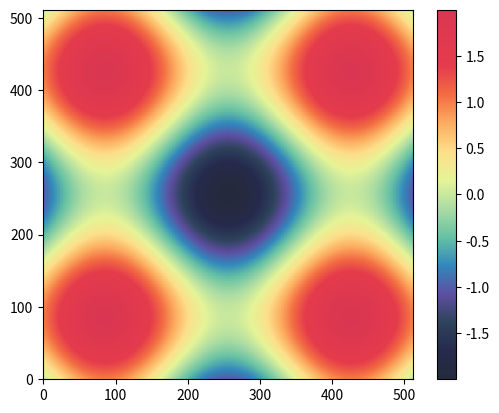

The matplotlib source for this figure:
import numpy as np
import matplotlib.pyplot as plt
from matplotlib import cm
from matplotlib.colors import ListedColormap, LinearSegmentedColormap
from scipy.interpolate import interp1d


def spectral():

    A = np.array([219 / 256, 55 / 256, 82 / 256, 1])
    B = np.array([226 / 256, 57 / 256, 79 / 256, 1])
    C = np.array([230 / 256, 60 / 256, 76 / 256, 1])
    D = np.array([244 / 256, 109 / 256, 67 / 256, 1])
    E = np.array([253 / 256, 174 / 256, 97 / 256, 1])
    F = np.array([254 / 256, 224 / 256, 139 / 256, 1])
    G = np.array([230 / 256, 245 / 256, 152 / 256, 1])
    H = np.array([171 / 256, 221 / 256, 164 / 256, 1])
    I = np.array([102 / 256, 194 / 256, 165 / 256, 1])
    J = np.array([50 / 256, 136 / 256, 189 / 256, 1])
    K = np.array([94 / 256, 79 / 256, 162 / 256, 1])
    L = np.array([46 / 256, 67 / 256, 92 / 256, 1])
    M = np.array([38 / 256, 42 / 256, 77 / 256, 1])
    N = np.array([37 / 256, 43 / 256, 61 / 256, 1])

    ncmap = [N, M, L, K, J, I, H, G, F, E, D, C, B, A]
    c_array = []

    for i in range(len(ncmap)):
        if i != len(ncmap) - 1:
            linfit = interp1d([1, 256], np.vstack([ncmap[i], ncmap[i + 1]]), axis=0)
            for j in range(255):
                c_array.append(linfit(j + 1))

    # newcmp = ListedColormap(c_array)
    spec_cmap = ListedColormap(c_array, name="spec", N=len(c_array))

    return spec_cmap
    # return newcmp


def jade():
    colorlist = [
        [0.08048525330056805, 0.05201415138494773, 0.18107886855112176],
        [0.08282174108497872, 0.05548264112853812, 0.18701136971548327],
        [0.08510083379013808, 0.05893183335200911, 0.19295110050577835],
        [0.08732149679165027, 0.06236391678238993, 0.1988999668728864],
        [0.08948351372779442, 0.06578120659935585, 0.2048568371507506],
        [0.09158630556914435, 0.06918580148954842, 0.21082119130300758],
        [0.09362842795942464, 0.07257954032276293, 0.21679429113373555],
        [0.09560935498577233, 0.07596440682459804, 0.22277440676148685],
        [0.09752794289012831, 0.07934220307926157, 0.22876097274209006],
        [0.09938284674215636, 0.08271467009120442, 0.23475339391593014],
        [0.10117257181649406, 0.08608351243763912, 0.24075089154601287],
        [0.10289547247699185, 0.08945040996935877, 0.2467524877711415],
        [0.10454975102703004, 0.09281702803202968, 0.2527569887119423],
        [0.1061334566793852, 0.09618502637435938, 0.25876296625848433],
        [0.10764448481589006, 0.09955606685021534, 0.26476873860026046],
        [0.1090805767275786, 0.10293181997113154, 0.2707723495983788],
        [0.11043932005016904, 0.10631397032130063, 0.27677154714704316],
        [0.11171815013750855, 0.10970422080750591, 0.2827637607277609],
        [0.11291385345962551, 0.11310429674856487, 0.2887468683086714],
        [0.1140233083021745, 0.11651596835115913, 0.29471787846098235],
        [0.11504384858892774, 0.11994102457968481, 0.3006724844772462],
        [0.11597089088662477, 0.1233813283488848, 0.30660850772352255],
        [0.11680174115245501, 0.12683872558910916, 0.3125203302638832],
        [0.11753210249547663, 0.13031513895001925, 0.3184038841078844],
        [0.1181574480415879, 0.1338125447813214, 0.32425455000037123],
        [0.11867404554559757, 0.13733288407636784, 0.33006601551208176],
        [0.11907736155017198, 0.14087815324940609, 0.33583222502548604],
        [0.11936282780825758, 0.14445034917137684, 0.3415464303645391],
        [0.11952591076460412, 0.14805144454689917, 0.3472011730204451],
        [0.11956219574660862, 0.15168335729817528, 0.35278828230779896],
        [0.11946703477355067, 0.15534797161989095, 0.3582992390025081],
        [0.1192361182953327, 0.15904705059994143, 0.36372475837953394],
        [0.11886664197107047, 0.16278203712265407, 0.3690542044332376],
        [0.11835399462382584, 0.1665544813591542, 0.374278020169446],
        [0.11769708633606693, 0.1703652557411168, 0.3793844485150614],
        [0.11689426108150669, 0.17421509776366004, 0.3843624979497745],
        [0.11594488340102163, 0.17810436176866928, 0.38920113889145524],
        [0.11485082764232488, 0.18203274073193357, 0.39388905389112727],
        [0.11361530601755743, 0.18599943001155309, 0.39841563537326075],
        [0.11224346886066017, 0.19000302137811653, 0.40277110513165004],
        [0.11074249506992631, 0.19404149246058744, 0.4069468678334563],
        [0.10912183718013496, 0.19811218354305332, 0.4109358006442688],
        [0.10739338307745314, 0.20221180337198263, 0.414732549844077],
        [0.10557086837680585, 0.2063365897902914, 0.41833384968466514],
        [0.10366981790516067, 0.21048238687639614, 0.4217386056559858],
        [0.10170740537663389, 0.2146447428278066, 0.4249479122192987],
        [0.09970204311223499, 0.218819059805478, 0.4279649876238323],
        [0.09767282804859789, 0.22300076649675704, 0.4307949866194266],
        [0.09563957769959164, 0.22718536913793097, 0.43344476254076103],
        [0.09362188137321822, 0.23136867376098824, 0.4359225217538353],
        [0.09163911084811141, 0.23554681044865822, 0.4382374975689774],
        [0.08971021055125364, 0.2397162823192331, 0.44039963711046487],
        [0.08785341374317776, 0.24387401198668945, 0.44241929428617943],
        [0.08608604787604748, 0.24801735668271147, 0.44430696071297726],
        [0.08442437388963231, 0.2521441049770898, 0.4460730388692849],
        [0.08288345359298108, 0.25625245906452154, 0.447727660486174],
        [0.08147703924845859, 0.2603410066543993, 0.4492805492702125],
        [0.08021748052286187, 0.26440868618699465, 0.45074092430059326],
        [0.07911564571233268, 0.26845474855588225, 0.45211743879796856],
        [0.07818196546433143, 0.2724785212450291, 0.45341855485145616],
        [0.07742331496842386, 0.27647991363396385, 0.4546514629272957],
        [0.07684645341209317, 0.280458763502449, 0.4558233068453356],
        [0.07645599210316434, 0.2844151611188714, 0.45694050051595053],
        [0.07625499342910952, 0.28834931383124557, 0.4580089753858227],
        [0.07624428803082409, 0.2922616479198641, 0.4590338882994243],
        [0.0764246484998303, 0.2961524057545282, 0.46002064793302405],
        [0.07679349469917862, 0.3000222351904453, 0.4609733587165979],
        [0.07734772413661994, 0.3038716854661879, 0.46189612586822587],
        [0.078082991411866, 0.30770134701768104, 0.46279270218278606],
        [0.078993808850426, 0.3115118505312299, 0.46366648846352626],
        [0.08007372195698081, 0.3153038567985003, 0.4645205619011786],
        [0.08131549154345827, 0.31907804809298085, 0.46535770320028297],
        [0.08271127515321591, 0.3228351208997696, 0.46618042220254335],
        [0.08425280130731319, 0.3265757798371598, 0.46699098185757276],
        [0.08593153135860018, 0.3303007326185666, 0.46779142046902195],
        [0.08773880516989938, 0.334010685915416, 0.46858357220267327],
        [0.08966596826785347, 0.33770634199462096, 0.46936908588615883],
        [0.09170447943493812, 0.34138839601746424, 0.4701494421605266],
        [0.09384627191669201, 0.3450574687940023, 0.4709262383145943],
        [0.0960831566534833, 0.34871425919008814, 0.4717005822800508],
        [0.09840722058294235, 0.35235946876299223, 0.4724733819304247],
        [0.10081130535202479, 0.3559936883277908, 0.47324584798745534],
        [0.10328839922969663, 0.3596175517244634, 0.47401885251126213],
        [0.10583164048268956, 0.3632317468958568, 0.47479285720178294],
        [0.10843529606143137, 0.3668367497552385, 0.47556914313418813],
        [0.11109305466678468, 0.3704332911846674, 0.4763476646233545],
        [0.11379989493818632, 0.3740218347319917, 0.4771294894633465],
        [0.1165504277496224, 0.3776030462838571, 0.4779145781588722],
        [0.11934031236302717, 0.3811773723151275, 0.47870383244981923],
        [0.1221648808955253, 0.38474545266192633, 0.4794970619208388],
        [0.125020411942289, 0.388307718134574, 0.48029500882885473],
        [0.12790299670200686, 0.3918647459621973, 0.4810975439325174],
        [0.1308092677243089, 0.39541701876689145, 0.4819049069345677],
        [0.13373618068307982, 0.39896498572547184, 0.4827174086016704],
        [0.13668069096829463, 0.4025091728463909, 0.48353483099111366],
        [0.13964021136790725, 0.406050015101638, 0.48435734091527266],
        [0.14261235290340157, 0.4095879406664739, 0.4851850431516555],
        [0.14559477505956414, 0.41312342450853995, 0.48601767359538456],
        [0.14858543818884148, 0.416656888067347, 0.48685516603444695],
        [0.15158255724212422, 0.4201887085166255, 0.48769761426022423],
        [0.15458434439836058, 0.4237193171100199, 0.48854470146131307],
        [0.15758922166887118, 0.42724911117277475, 0.48939621005555106],
        [0.1605957694084157, 0.4307784695992068, 0.4902519372161687],
        [0.1636027244822555, 0.4343077490923155, 0.491111721839076],
        [0.16660891649172935, 0.43783730748551647, 0.491975306219297],
        [0.16961325003216388, 0.4413675088749811, 0.49284230322361616],
        [0.17261477331571376, 0.44489869096009016, 0.4937123972630855],
        [0.17561263325397278, 0.448431181362512, 0.4945852472768128],
        [0.17860606961239164, 0.4519652976547541, 0.49546048784714486],
        [0.18159442563504144, 0.4555013401990234, 0.49633777567333176],
        [0.1845771064967393, 0.4590396086408521, 0.49721668703712923],
        [0.18755358492543117, 0.4625803976464912, 0.4980967444907997],
        [0.19052342449086324, 0.4661239845401655, 0.49897749644340034],
        [0.1934862596939449, 0.46967063664691705, 0.4998584718877552],
        [0.19644179279460433, 0.4732206112796254, 0.5007391813298587],
        [0.1993897909500703, 0.47677415572168164, 0.5016191177063423],
        [0.20233008363189392, 0.48033150720616763, 0.5024977572937743],
        [0.20526256029220086, 0.4838928928924224, 0.5033745606130191],
        [0.20818716853545166, 0.48745852970998665, 0.5042489741899993],
        [0.21110391913022836, 0.49102862113430784, 0.5051204525129762],
        [0.214012859795344, 0.4946033684589058, 0.5059883847178445],
        [0.21691410080252765, 0.4981829582182889, 0.5068521777735264],
        [0.21980780356127605, 0.5017675667586048, 0.5077112273640632],
        [0.22269417927572416, 0.5053573602173034, 0.5085649188033458],
        [0.22557348769835062, 0.5089524945064459, 0.5094126279540128],
        [0.22844603596562707, 0.5125531153003807, 0.5102537221502317],
        [0.23131217750215527, 0.5161593580284437, 0.5110875611237955],
        [0.2341723109812675, 0.5197713478732411, 0.5119134979326914],
        [0.23702687933136235, 0.5233891997750044, 0.5127308798910744],
        [0.2398763687784734, 0.5270130184423942, 0.5135390494993705],
        [0.24272130791685848, 0.5306428983700274, 0.5143373453730951],
        [0.24556226680047072, 0.5342789238629028, 0.5151251031688446],
        [0.24839985604932951, 0.5379211690677673, 0.5159016565058445],
        [0.2512347259658508, 0.5415696980113599, 0.5166663378814075],
        [0.25406756565715155, 0.5452245646453509, 0.5174184795786663],
        [0.2568991009236168, 0.5488858134785958, 0.5181574105066044],
        [0.25973009315258094, 0.5525534797568642, 0.5188824561114836],
        [0.26256134496863687, 0.5562275864533538, 0.5195929608006147],
        [0.26539369184988465, 0.5599081478578057, 0.5202882642516484],
        [0.2682280037016422, 0.5635951685028145, 0.5209677102105779],
        [0.2710651839849425, 0.5672886432378643, 0.5216306473195916],
        [0.27390616884799945, 0.5709885573052456, 0.5222764299291535],
        [0.27675192626317563, 0.5746948864166812, 0.5229044188942632],
        [0.2796034551723504, 0.5784075968294059, 0.523513982355227],
        [0.28246178464433935, 0.582126645420309, 0.5241044965037023],
        [0.2853279730484085, 0.5858519797566668, 0.5246753463352459],
        [0.2882031072483145, 0.5895835381618909, 0.5252259263901075],
        [0.29108828884651083, 0.5933212565577812, 0.5257555892911342],
        [0.2939846604340613, 0.5970650547196666, 0.5262637508553819],
        [0.29689339861318054, 0.6008148391688073, 0.5267498712428699],
        [0.29981569680954845, 0.6045705119004785, 0.527213388355503],
        [0.30275277346602947, 0.6083319658590289, 0.5276537530980965],
        [0.3057058714844936, 0.6120990849338634, 0.5280704301107679],
        [0.308676257729572, 0.6158717439366385, 0.5284628985197721],
        [0.3116651844924428, 0.6196498316877389, 0.5288304574993271],
        [0.31467399818062547, 0.6234331862896855, 0.5291727658806836],
        [0.3177040383894046, 0.6272216535888611, 0.5294893603607917],
        [0.32075666502132105, 0.6310150715291278, 0.5297797826634003],
        [0.3238332465869995, 0.6348132784120495, 0.530043503342515],
        [0.32693516421157154, 0.6386161121285183, 0.5302799194545893],
        [0.33006388521640856, 0.6424233561142157, 0.530488851617822],
        [0.33322086276345425, 0.646234808783026, 0.5306699180009546],
        [0.33640753730338296, 0.6500502898970201, 0.5308224462888871],
        [0.3396254290498856, 0.6538695662347603, 0.5309461813870281],
        [0.3428760881310332, 0.6576923857459963, 0.5310409777399243],
        [0.3461610347500491, 0.6615185417790586, 0.5311061293651939],
        [0.3494818741518242, 0.6653477618992945, 0.5311414928487199],
        [0.3528402381206426, 0.6691797574550876, 0.5311470034715506],
        [0.35623773856171426, 0.6730143067272383, 0.5311217222029034],
        [0.3596761062484187, 0.676851043506187, 0.5310661929944817],
        [0.363157037432549, 0.6806897218684089, 0.5309794278887502],
        [0.36668232196586625, 0.6845299559338516, 0.5308619275145658],
        [0.3702537661054113, 0.688371459004273, 0.5307127862939564],
        [0.3738732370128696, 0.6922138036799519, 0.5305326817615184],
        [0.3775426720022207, 0.6960566802988168, 0.530320485453712],
        [0.38126403905296974, 0.6998996193218182, 0.5300769786202738],
        [0.38503939349108407, 0.7037422088073597, 0.5298018609766086],
        [0.3888708941747181, 0.7075840179095334, 0.5294946933173658],
        [0.39276071901393933, 0.7114245237641633, 0.5291560830210313],
        [0.3967111726351727, 0.7152632129656108, 0.5287860528602375],
        [0.40072468195180067, 0.7190995414849927, 0.5283845669202254],
        [0.40480381060253284, 0.7229329261285098, 0.5279515919635486],
        [0.4089511754736086, 0.7267627103199334, 0.5274877745575619],
        [0.41316958249072677, 0.7305882088422349, 0.5269934598071258],
        [0.41746199996491984, 0.7344086805786554, 0.5264691111575563],
        [0.42183157582919034, 0.7382233219015334, 0.5259153345429309],
        [0.42628165637517185, 0.7420312592199182, 0.5253329075509772],
        [0.4308159495525534, 0.7458315530961531, 0.5247222316854205],
        [0.43543825755846133, 0.7496231530434232, 0.5240846850919081],
        [0.44015264342852134, 0.7534049124762969, 0.5234219245218465],
        [0.4449637441301738, 0.7571755824501292, 0.5227350168091132],
        [0.4498764623733374, 0.7609337709003917, 0.5220258491518041],
        [0.45489611347957687, 0.76467793394586, 0.5212967794131992],
        [0.4600284135721672, 0.7684063569319022, 0.5205508850573775],
        [0.4652802364583753, 0.7721171037667829, 0.5197903041391412],
        [0.4706583986040424, 0.775808017926285, 0.5190198195405789],
        [0.47617079223836384, 0.77947665971295, 0.5182442157101737],
        [0.48182612454384705, 0.783120268274458, 0.5174694824886931],
        [0.4876345940605063, 0.7867356566770665, 0.5167020270722432],
        [0.49360651914444914, 0.7903192764479544, 0.515951933522151],
        [0.4997542969228412, 0.7938669847532194, 0.5152298780389132],
        [0.5060909937830524, 0.7973741070821171, 0.5145505062027681],
        [0.5126314280895948, 0.8008352434307523, 0.5139314572129776],
        [0.5193911391402741, 0.8042443116613637, 0.5133958296047287],
        [0.5263861804381819, 0.8075945148292144, 0.5129730996192842],
        [0.5336324426208333, 0.8108783877462027, 0.5127004910846158],
        [0.5411433393153288, 0.8140881656352382, 0.5126254166340589],
        [0.5489266893553753, 0.8172164380899232, 0.5128069977010532],
        [0.556978768743211, 0.8202575660623365, 0.5133171408735032],
        [0.5652812725304268, 0.8232088760132418, 0.5142357628132518],
        [0.5737923021481535, 0.8260734234185916, 0.5156456704889278],
        [0.5824473483043531, 0.8288610568321606, 0.5176179610409625],
        [0.5911645941995308, 0.8315883939622747, 0.5201974543340329],
        [0.599858330407827, 0.8342763530164432, 0.5233923928178723],
        [0.6084544517566809, 0.8369461925190099, 0.5271748094024599],
        [0.6168999702755021, 0.8396161731670932, 0.5314908450651845],
        [0.6251636680659655, 0.8423001907090591, 0.5362741657066403],
        [0.6332336228440085, 0.8450073628975338, 0.5414574370389853],
        [0.6411093866667529, 0.847743485848044, 0.5469782869956143],
        [0.6487998789693498, 0.8505111819429549, 0.5527833406288674],
        [0.656316890709515, 0.8533116313453962, 0.5588274350650004],
        [0.6636732101428703, 0.8561451196472208, 0.5650727734246322],
        [0.6708830645157214, 0.8590108856151255, 0.5714891332277985],
        [0.6779598489467569, 0.8619078974584948, 0.5780517482378954],
        [0.684914937069425, 0.8648353476258606, 0.5847392918208578],
        [0.6917599443374656, 0.8677919267941384, 0.5915352057061675],
        [0.6985046899134919, 0.8707765996691448, 0.5984251049468913],
        [0.705158622327226, 0.8737881445640161, 0.6053976331234809],
        [0.711729506234672, 0.8768256929917826, 0.6124424296197395],
        [0.7182246631832939, 0.8798883088960333, 0.6195510819496212],
        [0.724650949337259, 0.8829750217544431, 0.6267168107234342],
        [0.7310141145761915, 0.8860851139095216, 0.6339332654749323],
        [0.7373187760335642, 0.8892181759460619, 0.6411940604197177],
        [0.7435710067246047, 0.892373048347042, 0.6484964462881493],
        [0.749774311288356, 0.895549515072807, 0.6558350885898453],
        [0.75593256270929, 0.8987471042758479, 0.6632062461514663],
        [0.7620499697846803, 0.9019650926658775, 0.6706077607976545],
        [0.7681296325761946, 0.9052031494938839, 0.6780365298582881],
        [0.7741744830781208, 0.9084609432741264, 0.6854899069977083],
        [0.7801872926043927, 0.9117381451150655, 0.6929656429415475],
        [0.7861706795754828, 0.9150344314012067, 0.7004618329984874],
        [0.7921271175000261, 0.9183494859300595, 0.7079768706647968],
        [0.7980589429955735, 0.9216830015929358, 0.7155094066489497],
        [0.8039675555049253, 0.9250350764535149, 0.7230566721382756],
        [0.809855122400221, 0.9284053993143566, 0.7306178015167443],
        [0.8157241635130554, 0.9317934357780646, 0.7381930896022029],
        [0.8215751100440964, 0.9351996536735647, 0.7457788052451131],
        [0.8274105541549834, 0.9386234101303527, 0.7533760524581912],
        [0.8332313100794004, 0.9420649272461281, 0.7609824265673815],
        [0.839039359653216, 0.9455238038328512, 0.7685983065851764],
        [0.8448351190728174, 0.9490004259689578, 0.7762208147335705],
        [0.850620995988088, 0.9524941146669922, 0.7838517609802298],
        [0.8563970354101208, 0.9560054157499797, 0.791487766250909],
        [0.8621648437660235, 0.9595340314784105, 0.7991291785898682],
        [0.8679258122621484, 0.9630797545854436, 0.8067760394998789],
        [0.8736808458053672, 0.9666426242922864, 0.8144273857287543],
    ]

    jade_cmap = ListedColormap(colorlist, name="jade", N=len(colorlist))
    jade_cmap_r = jade_cmap.reversed()

    return [jade_cmap, jade_cmap_r]


def kelp():
    colorlist = [
        [0.06813277130228468, 0.022673538577072477, 0.09733133276649669],
        [0.07050381564011271, 0.02557111112377508, 0.10206200280673464],
        [0.07281101743023374, 0.028628374062896488, 0.10677258664090364],
        [0.07505650878547063, 0.03184623120682855, 0.11146513299967936],
        [0.077241676095927, 0.03522584155544845, 0.116141985731394],
        [0.07936841068837333, 0.03876822945425361, 0.12080414399177664],
        [0.08143786071596193, 0.0424123531696167, 0.1254530382614688],
        [0.0834509044581849, 0.04601849349104039, 0.13008991368881156],
        [0.085408001259828, 0.04959760355051642, 0.13471605174396742],
        [0.08730970984306724, 0.053152499346528694, 0.13933215184566605],
        [0.08915633036816084, 0.05668574844067031, 0.14393882531258145],
        [0.09094790313916498, 0.060199718092223874, 0.14853661339578939],
        [0.09268430503163366, 0.063696584358887, 0.15312588901013838],
        [0.09436526451942595, 0.06717836018028298, 0.15770685876889493],
        [0.09599037528160198, 0.0706469179720371, 0.16227956459515736],
        [0.097559108609279, 0.07410400793320462, 0.16684388493021612],
        [0.09907082481268728, 0.07755127296366712, 0.17139953556472573],
        [0.10052457088934993, 0.08099031989791086, 0.1759462818642722],
        [0.10191950902350722, 0.08442261148247027, 0.1804835043773494],
        [0.10325484979228777, 0.08784949866645497, 0.18501029910404324],
        [0.10452960412254417, 0.091272298043792, 0.18952572962336003],
        [0.10574218863707019, 0.09469240290454939, 0.19402916309180226],
        [0.1068917272045766, 0.09811094019283806, 0.1985190933926857],
        [0.10797701359854076, 0.10152905673238488, 0.20299411054896765],
        [0.10899627482026708, 0.10494798243031181, 0.2074530523956864],
        [0.10994863654239004, 0.10836865124868877, 0.2118938193937276],
        [0.11083225572417002, 0.11179219223375031, 0.21631488284257344],
        [0.11164580107208924, 0.11521954712151097, 0.22071411532607493],
        [0.112388020739001, 0.11865158693178801, 0.2250891675357406],
        [0.11305707238732596, 0.122089283317065, 0.22943791657267804],
        [0.11365148334984851, 0.12553346577016872, 0.2337578029233337],
        [0.11417000942233932, 0.1289848611009061, 0.2380459772661343],
        [0.11461120121056534, 0.1324442034708569, 0.2422995796920559],
        [0.11497370290195202, 0.13591216042524848, 0.2465155626173154],
        [0.11525628066338467, 0.1393893273998602, 0.25069069877840844],
        [0.11545785348465917, 0.14287622173535403, 0.2548215927517636],
        [0.11557752631698423, 0.14637327633451697, 0.2589046964092988],
        [0.11561447307204939, 0.14988086961342006, 0.2629363879997998],
        [0.11556796873434935, 0.1533993189149446, 0.2669129751628061],
        [0.11543825540899383, 0.15692867698137739, 0.27083042776200916],
        [0.115225316930442, 0.1604690284760446, 0.274684891384324],
        [0.11492934957846024, 0.16402037920749096, 0.278472520507118],
        [0.11455177152571375, 0.16758242551758193, 0.28218926361603436],
        [0.1140934797918593, 0.17115496715017317, 0.28583140576495397],
        [0.1135567196282059, 0.17473747879353244, 0.2893951401233913],
        [0.11294403724968954, 0.17832936176930295, 0.2928769107819342],
        [0.11225801052368886, 0.1819300103408425, 0.296273472438756],
        [0.11150273562612295, 0.18553848545399165, 0.2995817228128769],
        [0.11068246546110513, 0.18915383313840506, 0.3027989854961279],
        [0.10980208718205262, 0.19277498623765843, 0.30592297598315504],
        [0.10886711622835304, 0.19640077644717047, 0.3089518496922009],
        [0.10788363270201692, 0.20002995862034462, 0.31188424299932116],
        [0.10685831533484175, 0.20366121346701693, 0.3147193015840576],
        [0.10579833363827545, 0.20729317991216634, 0.3174567021892232],
        [0.10471122062239335, 0.21092448938281233, 0.32009665388026914],
        [0.10360483594445924, 0.21455377904202277, 0.32263988794510085],
        [0.10248727552535011, 0.21817971430493183, 0.32508763626275206],
        [0.10136677702109581, 0.22180100980923384, 0.32744159821570806],
        [0.10025162397339174, 0.22541644816449508, 0.32970389792854476],
        [0.09915005130575144, 0.22902489595933762, 0.33187703398320334],
        [0.09807015453998641, 0.23262531668156244, 0.3339638239548298],
        [0.09701980472193378, 0.2362167803868766, 0.33596734613394563],
        [0.0960065706106725, 0.2397984701219424, 0.33789088067013856],
        [0.09503764924409203, 0.24336968525501806, 0.33973785212111646],
        [0.09411980558093605, 0.24692984198459889, 0.3415117750569518],
        [0.09325956905269117, 0.25047842564899697, 0.34321627384176157],
        [0.09246252897006638, 0.2540151100498108, 0.34485486036646895],
        [0.09173388586455147, 0.25753964253067246, 0.3464310439679825],
        [0.09107826112478407, 0.26105186849793743, 0.3479482569845471],
        [0.09050018847442926, 0.2645516326389862, 0.34941000420247603],
        [0.0900026681706563, 0.2680390304670478, 0.35081935687435384],
        [0.08958871233011037, 0.2715141204150859, 0.35217944937842804],
        [0.08926086280205867, 0.27497700487429927, 0.35349332260865635],
        [0.08902041717195927, 0.27842796165758754, 0.3547635994124794],
        [0.08886907263914917, 0.28186714749349184, 0.35599312593050164],
        [0.08880694284142798, 0.28529494689177726, 0.35718414984908164],
        [0.08883448380797501, 0.28871162932599426, 0.3583391154838553],
        [0.08895122990881507, 0.292117572607639, 0.3594601123422041],
        [0.08915617560193362, 0.29551319622224326, 0.3605490132792376],
        [0.08944848374297154, 0.2988988377926238, 0.36160781652025864],
        [0.089826383736577, 0.30227495082013156, 0.3626380895283903],
        [0.09028788777725266, 0.3056419816207373, 0.3636412969361112],
        [0.0908308565942896, 0.3090003615043912, 0.3646188287224085],
        [0.09145291120093371, 0.31235052681771974, 0.3655719406083007],
        [0.0921516263871352, 0.3156928886802647, 0.3665018525577798],
        [0.09292404401269069, 0.31902792600168267, 0.36740943706635065],
        [0.09376730451926985, 0.32235607657681115, 0.36829557349392944],
        [0.09467846629632051, 0.32567777426347294, 0.36916102926539546],
        [0.0956545406629618, 0.32899344722708446, 0.37000646592818376],
        [0.09669252404220954, 0.33230351639752853, 0.3708324451004716],
        [0.0977894271493332, 0.33560839411760424, 0.37163943427447466],
        [0.09894230110763907, 0.3389084829637072, 0.3724278124492819],
        [0.10014826048483422, 0.3422041747208775, 0.37319787557589124],
        [0.10140464952613362, 0.3454958210585843, 0.3739499586859639],
        [0.10270863542279973, 0.34878381464911923, 0.37468410908611505],
        [0.10405762817025463, 0.35206851065774625, 0.37540040243757206],
        [0.10544916482269609, 0.3553502505567943, 0.37609885111232755],
        [0.10688091880895373, 0.35862936167990705, 0.37677940855676856],
        [0.10835084781070722, 0.36190612815343404, 0.37744210242478016],
        [0.10985686220821234, 0.3651808585454788, 0.37808673891136646],
        [0.11139699261737201, 0.3684538534837456, 0.37871304103692616],
        [0.1129695238888109, 0.37172537809386635, 0.37932077886258253],
        [0.11457310188504952, 0.37499563826991467, 0.3799098937190273],
        [0.11620606563374211, 0.3782649215751215, 0.3804798315331487],
        [0.11786717762666313, 0.3815334435838344, 0.3810302690727262],
        [0.11955551400600947, 0.3848013683913497, 0.38156103531865104],
        [0.12126987403829484, 0.38806893701342726, 0.3820714738043521],
        [0.12300956226518217, 0.3913362963103797, 0.3825612956725436],
        [0.12477387671224574, 0.39460360982194365, 0.38303003102365457],
        [0.1265621791426709, 0.3978710425816765, 0.3834771006886879],
        [0.1283742170518906, 0.40113868624525745, 0.3839022182320782],
        [0.13020948521318276, 0.4044067048199645, 0.3843046157805386],
        [0.13206801428593687, 0.4076751509639634, 0.38468403691110525],
        [0.13394954753684785, 0.4109441576106127, 0.3850396943850188],
        [0.1358542867961505, 0.41421376034268453, 0.38537125563500957],
        [0.1377822421703599, 0.41748405213122003, 0.38567797766889583],
        [0.139733780395527, 0.42075504891303944, 0.3859594772696414],
        [0.14170911625224483, 0.4240268139746639, 0.3862150125557177],
        [0.14370879022184335, 0.42729933709356865, 0.3864441995916197],
        [0.1457331754221099, 0.43057265896127705, 0.38664626872656743],
        [0.14778298031962914, 0.4338467399104167, 0.38682086946491],
        [0.14985872495319819, 0.43712159638117437, 0.38696722771722875],
        [0.1519612040800056, 0.44039717648168397, 0.38708493071149014],
        [0.15409112366749259, 0.4436734569974488, 0.3871733124095057],
        [0.1562493281098577, 0.44695038002587756, 0.38723186583151753],
        [0.15843667852587565, 0.4502278854909156, 0.38726003456057195],
        [0.16065406172043342, 0.453505908152845, 0.38725723176376753],
        [0.162902457579718, 0.45678435593318717, 0.3872229967445916],
        [0.16518280221821366, 0.4600631505428359, 0.3871567095659742],
        [0.16749613118679352, 0.4633421821198674, 0.3870579192223294],
        [0.16984345412033938, 0.46662134756071866, 0.3869260677996151],
        [0.17222582368586975, 0.46990052751257455, 0.38676066204442106],
        [0.17464430851601198, 0.4731795938415156, 0.3865612219687237],
        [0.17709997728763963, 0.47645841445506004, 0.3863272438139692],
        [0.1795939196027054, 0.47973684475787076, 0.3860582707742898],
        [0.18212722288047395, 0.4830147351133031, 0.3857538348562544],
        [0.1847009795933081, 0.48629192723021647, 0.3854134883521573],
        [0.1873162789955517, 0.48956825658983855, 0.3850367846816016],
        [0.1899742165069394, 0.49284354713304696, 0.38462332885223177],
        [0.19267586103281806, 0.49611762582809965, 0.3841726431649205],
        [0.1954223025218435, 0.4993902986513133, 0.38368439491112066],
        [0.1982145983342311, 0.502661376546192, 0.38315814999847897],
        [0.20105380542484758, 0.5059306584012382, 0.3825935370591811],
        [0.20394097280022944, 0.5091979328569392, 0.38199023660048553],
        [0.20687711733979874, 0.5124629961212678, 0.38134778467997626],
        [0.20986327161879675, 0.5157256138558783, 0.38066599571955967],
        [0.2129004217295556, 0.5189855741009222, 0.3799443616774365],
        [0.21598956701217248, 0.5222426287078961, 0.3791827340219737],
        [0.21913167290418406, 0.5254965463022968, 0.37838068846689005],
        [0.22232770008589414, 0.5287470731203081, 0.3775380055261914],
        [0.22557859113820772, 0.5319939554011606, 0.3766543859765549],
        [0.22888527684038262, 0.5352369318727412, 0.3757295402617988],
        [0.2322486725445338, 0.5384757275860831, 0.3747632831101269],
        [0.2356696882242666, 0.5417100698254749, 0.3737552835184855],
        [0.23914921263910877, 0.5449396649459001, 0.372705429392222],
        [0.24268813981537435, 0.5481642230854534, 0.3716134120235155],
        [0.24628734235401822, 0.5513834352638882, 0.3704791148699131],
        [0.24994769325666277, 0.554596987493184, 0.36930235857398414],
        [0.2536700751135214, 0.5578045590219559, 0.3680828997995617],
        [0.25745531800083243, 0.5610058042270532, 0.3668208479212005],
        [0.26130436346706154, 0.5642003934013794, 0.3655156572384857],
        [0.2652179975271339, 0.567387949484072, 0.36416772301380623],
        [0.2691971636600692, 0.5705681130501585, 0.36277663242285657],
        [0.2732427312567217, 0.5737404950502208, 0.36134244530796755],
        [0.2773555435515881, 0.5769046905509504, 0.359865376085321],
        [0.28153661642260924, 0.580060293784775, 0.35834502836900356],
        [0.28578682251021825, 0.5832068668252918, 0.356781704798795],
        [0.29010707191966867, 0.5863439585231389, 0.3551756436140265],
        [0.2944983672413877, 0.5894711023583653, 0.353526885327515],
        [0.2989618140771339, 0.5925878104639201, 0.3518353134260052],
        [0.3034983296966166, 0.5956935685952599, 0.3501015657877806],
        [0.3081089868835118, 0.5987878429529981, 0.3483259465288665],
        [0.31279489937565275, 0.6018700741509224, 0.34650883227756957],
        [0.3175572253315017, 0.6049396753154918, 0.34465068335216786],
        [0.3223971705966151, 0.6079960300748802, 0.3427520567451361],
        [0.327316020458455, 0.611038489037556, 0.3408135521915197],
        [0.3323150464915319, 0.6140663718654086, 0.33883606319911513],
        [0.3373955819109743, 0.6170789629249103, 0.33682060596980135],
        [0.34255908670585217, 0.6200755039796167, 0.3347682088952961],
        [0.3478070702531591, 0.6230551953787864, 0.33268012826083315],
        [0.35314104395650353, 0.6260171980762103, 0.3305579704782073],
        [0.35856260108890686, 0.6289606256124024, 0.3284035488698602],
        [0.3640733880379873, 0.6318845434760364, 0.3262189816344637],
        [0.369675099651235, 0.6347879669527791, 0.3240067374375134],
        [0.3753699747494803, 0.6376698027373551, 0.3217687830953849],
        [0.3811594892375407, 0.6405289856872279, 0.3195090422335711],
        [0.38704556459542316, 0.6433643503038692, 0.3172311786038816],
        [0.3930306137898691, 0.6461746089286978, 0.3149386809317892],
        [0.3991160988154224, 0.6489585325476988, 0.3126373322113352],
        [0.4053045221152578, 0.6517146920935442, 0.31033195237243577],
        [0.4115976704715293, 0.6544416862495418, 0.30802934453833797],
        [0.4179973191326823, 0.657138050602529, 0.305737172010251],
        [0.42450544434459336, 0.6598022201126739, 0.30346373898386836],
        [0.4311239521367279, 0.6624325644901556, 0.3012184938398597],
        [0.4378538860690653, 0.6650275235110319, 0.29901313733488893],
        [0.4446962517018042, 0.667585480449082, 0.2968604822594548],
        [0.45165150541704663, 0.6701048533957433, 0.29477516142621596],
        [0.45871977128073965, 0.6725840654324252, 0.29277334574581565],
        [0.4658997253442428, 0.6750217714390325, 0.2908739766788722],
        [0.4731890344595801, 0.677416809048926, 0.28909801196000134],
        [0.4805844940518799, 0.6797681975890874, 0.28746807492716486],
        [0.4880810323352392, 0.6820753801199614, 0.28600915294842877],
        [0.49567164497524, 0.6843382972869607, 0.28474808954927083],
        [0.5033474977857411, 0.6865574275390157, 0.28371283580926515],
        [0.5110976568340501, 0.6887339149276965, 0.2829319205944889],
        [0.518908722517422, 0.6908697345810957, 0.2824337824730567],
        [0.526765633552552, 0.692967581098691, 0.2822451601761704],
        [0.5346514677011611, 0.6950309863948769, 0.2823902530668034],
        [0.5425482118485311, 0.697064189117844, 0.2828893106585839],
        [0.5504374801377818, 0.6990719862847224, 0.28375755925141294],
        [0.5583005996705507, 0.7010597316499382, 0.285004665789419],
        [0.5661208910159305, 0.7030326960709197, 0.2866338239316284],
        [0.5738821681815585, 0.704996445589546, 0.28864252176710653],
        [0.5815717197786512, 0.7069559252433839, 0.2910224308131026],
        [0.5891774804699639, 0.708916214501143, 0.2937607040539667],
        [0.5966915836395218, 0.7108813793449442, 0.2968406042916182],
        [0.6041079189375063, 0.7128551164215711, 0.3002428304196506],
        [0.6114226072119529, 0.7148405352760056, 0.3039464386941861],
        [0.6186339127985545, 0.7168401114380352, 0.3079297975011498],
        [0.6257406894924739, 0.7188561502114694, 0.31217091551569076],
        [0.6327448043413827, 0.7208899154585707, 0.3166488708855951],
        [0.6396479750812677, 0.7229426636682975, 0.3213433108783226],
        [0.6464535770481475, 0.7250149916832861, 0.326235522120268],
        [0.6531635814181512, 0.7271079231051997, 0.33130701210441504],
        [0.6597825826666097, 0.7292214326009724, 0.33654196995863894],
        [0.6663144683481157, 0.7313556446687746, 0.3419255005827861],
        [0.6727632626250576, 0.7335105291020358, 0.34744409173587415],
        [0.6791321531478016, 0.7356862862309391, 0.35308474420499686],
        [0.6854256592438658, 0.7378824986721235, 0.35883679449749145],
        [0.6916483891427609, 0.7400986010701429, 0.36469100195889154],
        [0.6978023233502557, 0.7423350124370174, 0.3706365761712863],
        [0.7038931571429075, 0.7445905344959719, 0.3766676469221709],
        [0.7099219669638855, 0.7468658172610753, 0.3827742795682624],
        [0.7158938039437757, 0.7491597580919442, 0.3889519406088403],
        [0.721811502499422, 0.7514721161858754, 0.39519445503025696],
        [0.727677801896505, 0.7538026310016187, 0.40149626320363374],
        [0.7334953710046794, 0.7561510144158329, 0.40785240670894224],
        [0.7392667844917477, 0.7585169642425897, 0.4142584525798199],
        [0.7449946446213148, 0.7609001106068309, 0.42071063236670914],
        [0.7506812935012096, 0.7633001514010357, 0.4272053792257902],
        [0.7563291095991977, 0.7657167184435434, 0.4337397230223225],
        [0.7619403526604275, 0.7681494517240296, 0.44031102506095304],
        [0.7675171948431719, 0.770597987834919, 0.4469169870369983],
        [0.7730611565442617, 0.7730622429714348, 0.4535546277851981],
        [0.7785736170421966, 0.7755421757566625, 0.4602210390195403],
        [0.7840575020366498, 0.7780369328975683, 0.46691645399886167],
        [0.7895131181776833, 0.7805469469960253, 0.473636724260359],
        [0.7949430258399441, 0.7830714775720039, 0.4803821367759196],
        [0.8003479681887296, 0.7856106876017347, 0.4871498660268169],
        [0.805730099186072, 0.7881639785284903, 0.4939400818935485],
        [0.811089618214382, 0.7907317602194375, 0.5007493179180842],
        [0.8164291324508672, 0.793313134348985, 0.5075792145009752],
        [0.8217487355280337, 0.795908530659941, 0.5144264799424542],
        [0.8270499049801611, 0.7985176138390158, 0.5212908700887579],
        [0.8323341899554909, 0.8011399800343302, 0.5281725522515618],
        [0.8376025159364093, 0.8037755492905234, 0.5350705436016258],
    ]

    kelp = ListedColormap(colorlist, name="kelp", N=len(colorlist))
    kelp_r = kelp.reversed()

    return [kelp, kelp_r]


if __name__ == "__main__":

    spec = spectral()
    jade, jade_r = jade()
    kelp, kelp_r = kelp()

    xx, yy = np.meshgrid(np.linspace(0, 3 * np.pi, 512), np.linspace(0, 3 * np.pi, 512))
    z = np.sin(xx) + np.sin(yy)
    plt.imshow(z, origin="lower", interpolation="none", cmap=spec)
    cbar = plt.colorbar()
    plt.show()
